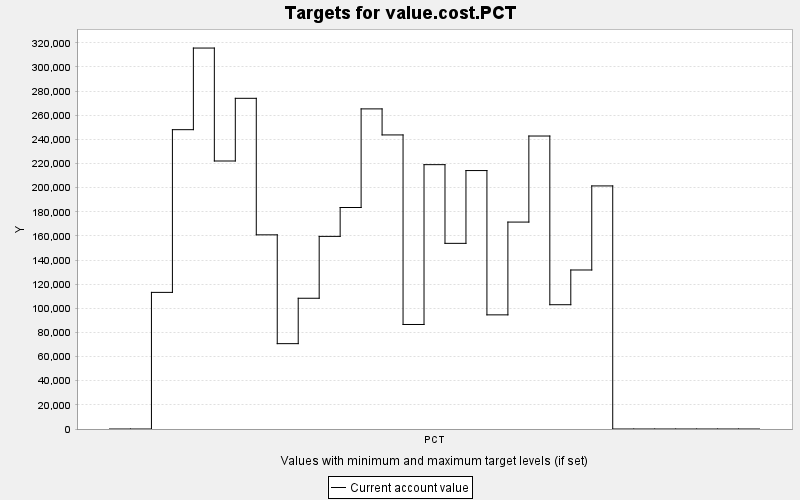

Source data for this figure (header and first rows):
TARGET, PERIOD, YEAR, PERIODWIDTH, MINIMUM, MAXIMUM, MINWEIGHT, MAXWEIGHT, CURRENT, SUMMARY
value.cost.PCT, 0, 0, 10.0, 0.0, 10000, 1.0, 1.0, 0.0, 0.0
value.cost.PCT, 1, 10, 10.0, 0.0, 10000, 1.0, 1.0, 0.0, 0.0
value.cost.PCT, 2, 20, 10.0, 0.0, 10000, 1.0, 1.0, 113187, 0.0
value.cost.PCT, 3, 30, 10.0, 0.0, 10000, 1.0, 1.0, 247989, 0.0
value.cost.PCT, 4, 40, 10.0, 0.0, 10000, 1.0, 1.0, 315615, 0.0
value.cost.PCT, 5, 50, 10.0, 0.0, 10000, 1.0, 1.0, 222036, 0.0
value.cost.PCT, 6, 60, 10.0, 0.0, 10000, 1.0, 1.0, 273972, 0.0
value.cost.PCT, 7, 70, 10.0, 0.0, 10000, 1.0, 1.0, 160857, 0.0
value.cost.PCT, 8, 80, 10.0, 0.0, 10000, 1.0, 1.0, 70710, 0.0
value.cost.PCT, 9, 90, 10.0, 0.0, 10000, 1.0, 1.0, 108324, 0.0
value.cost.PCT, 10, 100, 10.0, 0.0, 10000, 1.0, 1.0, 159594, 0.0
value.cost.PCT, 11, 110, 10.0, 0.0, 10000, 1.0, 1.0, 183513, 0.0
value.cost.PCT, 12, 120, 10.0, 0.0, 10000, 1.0, 1.0, 265209, 0.0
value.cost.PCT, 13, 130, 10.0, 0.0, 10000, 1.0, 1.0, 243636, 0.0
value.cost.PCT, 14, 140, 10.0, 0.0, 10000, 1.0, 1.0, 86592, 0.0
value.cost.PCT, 15, 150, 10.0, 0.0, 10000, 1.0, 1.0, 219009, 0.0
value.cost.PCT, 16, 160, 10.0, 0.0, 10000, 1.0, 1.0, 153813, 0.0
value.cost.PCT, 17, 170, 10.0, 0.0, 10000, 1.0, 1.0, 214119, 0.0
value.cost.PCT, 18, 180, 10.0, 0.0, 10000, 1.0, 1.0, 94566, 0.0
value.cost.PCT, 19, 190, 10.0, 0.0, 10000, 1.0, 1.0, 171435, 0.0
value.cost.PCT, 20, 200, 10.0, 0.0, 10000, 1.0, 1.0, 242730, 0.0
value.cost.PCT, 21, 210, 10.0, 0.0, 10000, 1.0, 1.0, 102969, 0.0
value.cost.PCT, 22, 220, 10.0, 0.0, 10000, 1.0, 1.0, 131742, 0.0
value.cost.PCT, 23, 230, 10.0, 0.0, 10000, 1.0, 1.0, 201393, 0.0
value.cost.PCT, 24, 240, 10.0, 0.0, 10000, 1.0, 1.0, 0.0, 0.0
value.cost.PCT, 25, 250, 10.0, 0.0, 10000, 1.0, 1.0, 0.0, 0.0
value.cost.PCT, 26, 260, 10.0, 0.0, 10000, 1.0, 1.0, 0.0, 0.0
value.cost.PCT, 27, 270, 10.0, 0.0, 10000, 1.0, 1.0, 0.0, 0.0
value.cost.PCT, 28, 280, 10.0, 0.0, 10000, 1.0, 1.0, 0.0, 0.0
value.cost.PCT, 29, 290, 10.0, 0.0, 10000, 1.0, 1.0, 0.0, 0.0
value.cost.PCT, 30, 300, 10.0, 0.0, 10000, 1.0, 1.0, 0.0, 0.0
